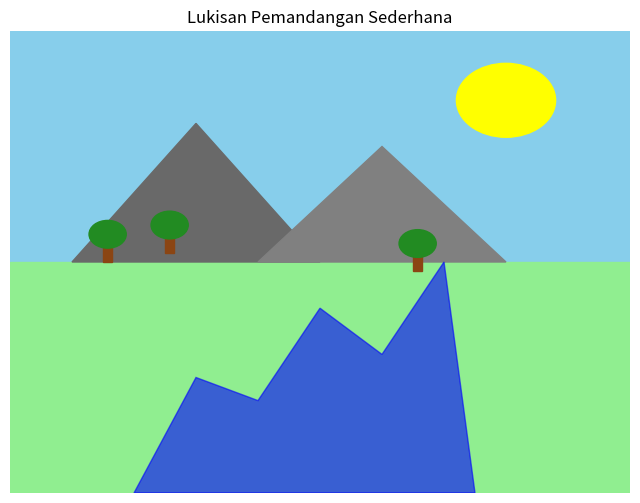

This figure's Python source:
import matplotlib.pyplot as plt
import matplotlib.patches as patches

# Membuat kanvas
fig, ax = plt.subplots(figsize=(8, 6))
ax.set_xlim(0, 100)
ax.set_ylim(0, 100)

# Langit
ax.add_patch(patches.Rectangle((0, 50), 100, 50, color='skyblue'))

# Tanah
ax.add_patch(patches.Rectangle((0, 0), 100, 50, color='lightgreen'))

# Matahari
sun = patches.Circle((80, 85), 8, color='yellow')
ax.add_patch(sun)

# Gunung
ax.add_patch(patches.Polygon([[10, 50], [30, 80], [50, 50]], color='dimgray'))
ax.add_patch(patches.Polygon([[40, 50], [60, 75], [80, 50]], color='gray'))

# Sungai
ax.add_patch(patches.Polygon([[20, 0], [30, 25], [40, 20], [50, 40], [60, 30], [70, 50], [75, 0]], color='blue', alpha=0.6))

# Pohon
def gambar_pohon(x, y):
    ax.add_patch(patches.Rectangle((x, y), 1.5, 5, color='saddlebrown'))  # batang
    ax.add_patch(patches.Circle((x+0.75, y+6), 3, color='forestgreen'))   # daun

gambar_pohon(15, 50)
gambar_pohon(25, 52)
gambar_pohon(65, 48)

# Matikan axis
ax.axis('off')

# Tampilkan
plt.title("Lukisan Pemandangan Sederhana")
plt.show()
